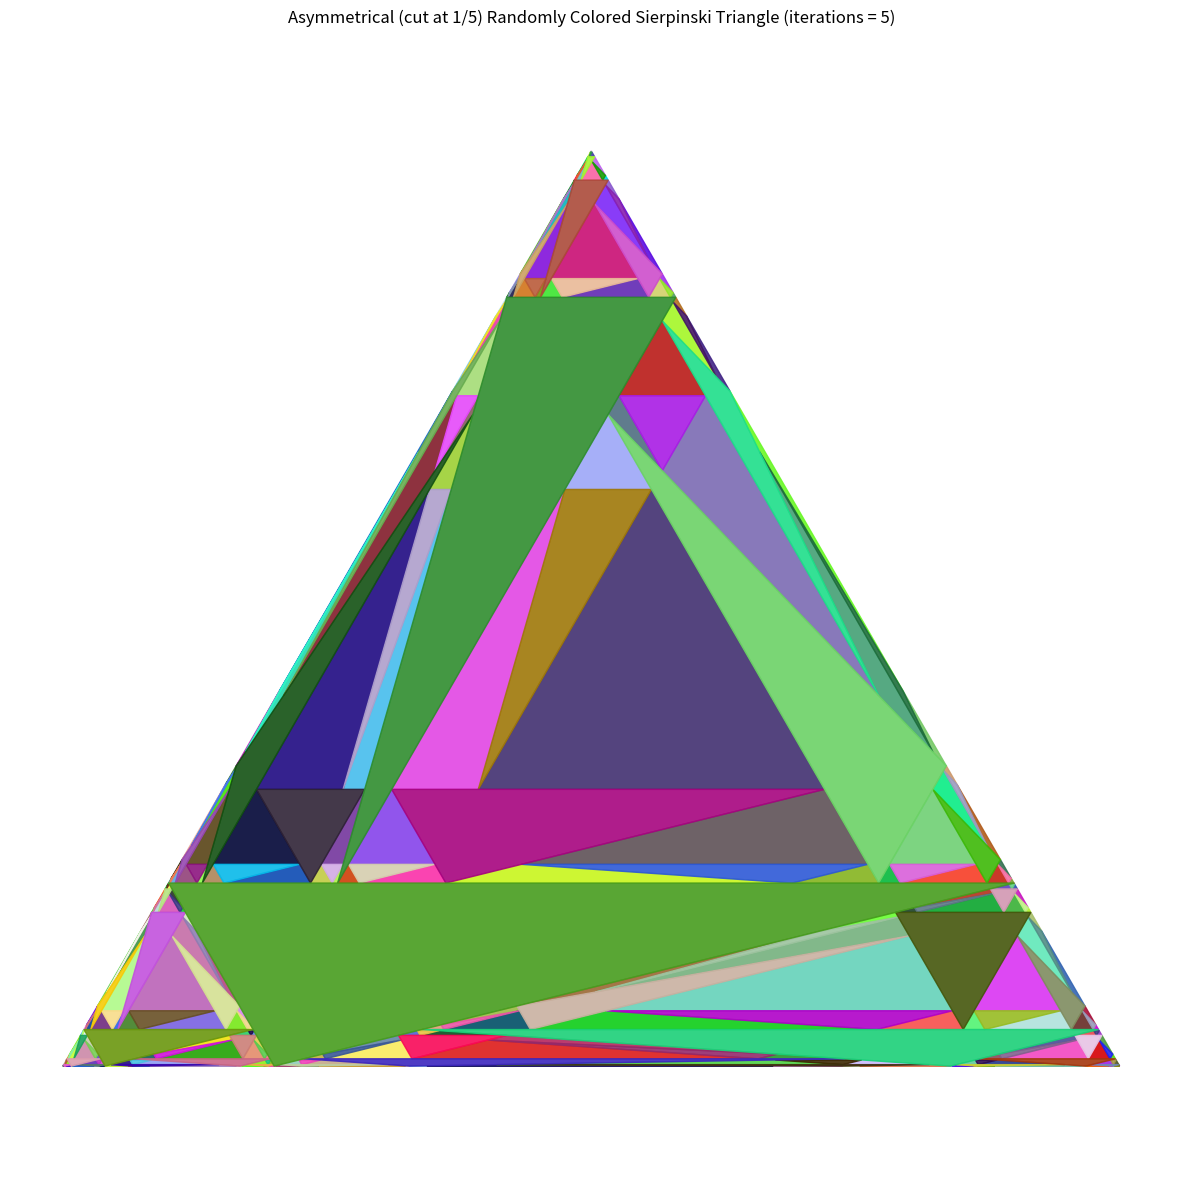

This chart was generated by the following Python code:
import numpy as np
import matplotlib.pylab as plt
import random


def bis(x, y, k):
    return (y - x) / float(k) + x


def f(a, b, c, k):
    return bis(a, b, k), bis(b, c, k), bis(a, c, k)


def Sierpinski(a, b, c, k, iteration):
    x = (random.random(), random.random(), random.random())
    if iteration == 0:
        plt.fill([a[0], b[0], c[0]], [a[1], b[1], c[1]], color=x, alpha=0.9)
        #plt.hold(True)
    else:
        Sierpinski(a, bis(a, b, k), bis(a, c, k), k, iteration - 1)
        Sierpinski(b, bis(a, b, k), bis(b, c, k), k, iteration - 1)
        Sierpinski(c, bis(a, c, k), bis(b, c, k), k, iteration - 1)
        #plt.hold(True)
        plt.fill([bis(a, b, k)[0], bis(a, c, k)[0], bis(b, c, k)[0]],
                 [bis(a, b, k)[1], bis(a, c, k)[1], bis(b, c, k)[1]], color=x, alpha=0.9)


a = np.array([0, 0])
b = np.array([1, 0])
c = np.array([0.5, np.sqrt(3) / 2.])

k = 5

plt.figure(figsize=(15, 15))

iterations = 5

Sierpinski(a, b, c, k, iterations)

plt.title("Asymmetrical (cut at 1/5) Randomly Colored Sierpinski Triangle (iterations = 5)")
plt.axis('equal')
plt.axis('off')
plt.show()